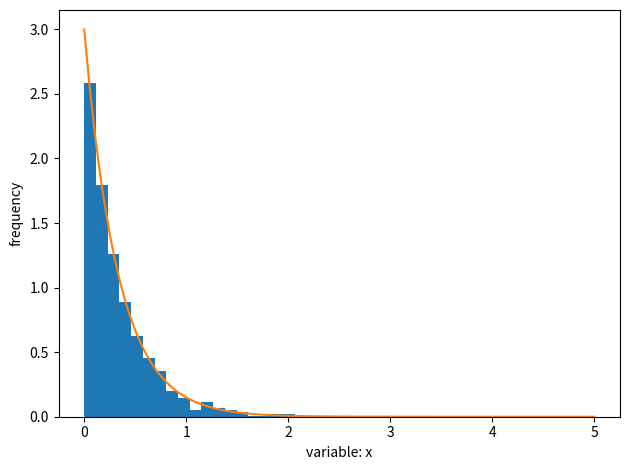

Here is the Python script that generated this plot:
#!/usr/bin/env python
import matplotlib.pyplot as plt
from numpy.random import default_rng
import numpy as np
gen = default_rng(2021)

lam = 3.0
X = np.linspace(0,5,100)
Y = lam*np.exp(-lam*X)

u = gen.uniform(0,1,size=(1000))
x = -1.0/lam*np.log(1.0-u)

fig = plt.figure()
ax = fig.add_subplot()
ax.hist(x, bins=20, density=True)
ax.plot(X,Y)
ax.set_ylabel('frequency')
ax.set_xlabel('variable: x')
plt.tight_layout()
fig.savefig('./exponential.png')
plt.show()
